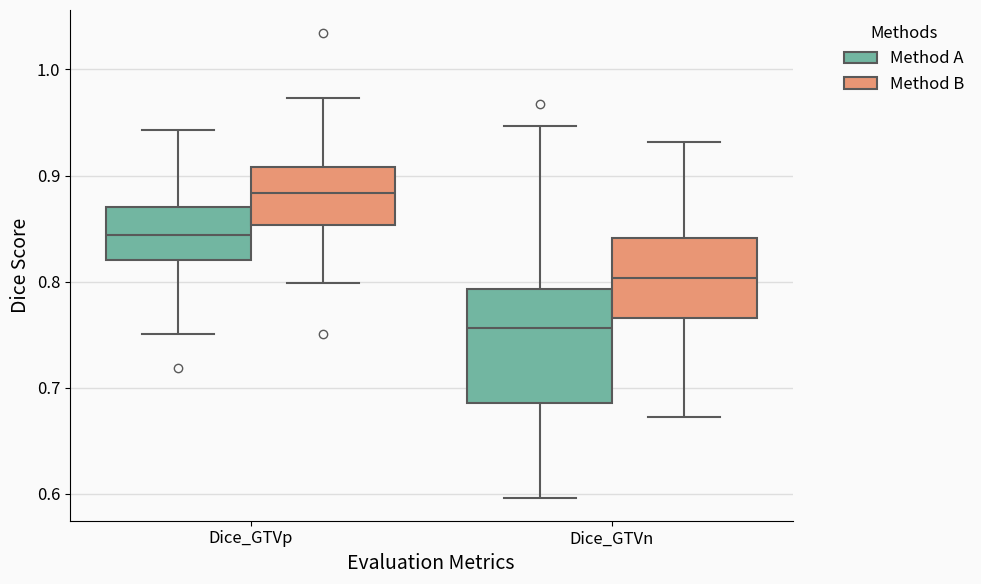

The script that saved this image:
import pandas as pd
import matplotlib.pyplot as plt
import seaborn as sns


def draw_custom_boxplot(
    data_dict,
    save_path,
    font_size=12,
    bg_color="white",
    grid_color="#e0e0e0",
    x_label="Metrics",
    y_label="Values",
    show_outliers=True,
):
    """
    绘制分组 boxplot。

    参数:
    data_dict (dict): 数据字典，格式如 {"Method A": {"Dice_GTVp": [...], ...}, ...}
    save_path (str): 输出图片路径
    font_size (int): 全局字体大小
    bg_color (str): 图表背景颜色
    grid_color (str): 网格线颜色
    x_label (str): X轴标签名称
    y_label (str): Y轴标签名称
    show_outliers (bool): 是否显示 outliers（异常点）
    """
    # 1. 数据转换：将嵌套字典转换为 DataFrame (长格式)
    records = []
    for method, metrics in data_dict.items():
        for metric, values in metrics.items():
            for val in values:
                records.append(
                    {
                        "Method": method,
                        "Metric": metric,
                        "Value": val,
                    }
                )
    df = pd.DataFrame(records)

    # 2. 设置全局样式与字体
    plt.rcParams.update({"font.size": font_size})

    # 3. 创建画布并设置背景色
    fig, ax = plt.subplots(figsize=(10, 6))
    fig.patch.set_facecolor(bg_color)
    ax.set_facecolor(bg_color)

    # 4. 绘制横向网格线（置于图层底层）
    ax.yaxis.grid(True, color=grid_color, linestyle="-", linewidth=1.0, alpha=0.7)
    ax.xaxis.grid(False)
    ax.set_axisbelow(True)  # 确保网格线在图形下方

    # 5. 绘制箱线图
    sns.boxplot(
        data=df,
        x="Metric",
        y="Value",
        hue="Method",
        palette="Set2",  # 可自定义颜色盘，例如 ['#86C6B9', '#F4A582']
        linewidth=1.5,
        showfliers=show_outliers,
        ax=ax,
    )

    # 6. 完善标签和图例细节
    ax.set_xlabel(x_label, fontsize=font_size + 2)
    ax.set_ylabel(y_label, fontsize=font_size + 2)
    ax.tick_params(axis="both", which="major", labelsize=font_size)

    sns.despine()

    plt.legend(
        title="Methods",
        bbox_to_anchor=(1.05, 1),
        loc="upper left",
        frameon=False,
    )

    plt.tight_layout()
    plt.savefig(save_path)
    plt.close()


if __name__ == "__main__":
    import numpy as np

    np.random.seed(42)
    sample_data = {
        "Method A": {
            "Dice_GTVp": np.random.normal(0.85, 0.05, 100),
            "Dice_GTVn": np.random.normal(0.75, 0.08, 100),
        },
        "Method B": {
            "Dice_GTVp": np.random.normal(0.88, 0.04, 100),
            "Dice_GTVn": np.random.normal(0.80, 0.06, 100),
        },
    }

    draw_custom_boxplot(
        data_dict=sample_data,
        save_path="boxplot.svg",
        font_size=12,
        bg_color="#FAFAFA",
        grid_color="#D3D3D3",
        x_label="Evaluation Metrics",
        y_label="Dice Score",
        show_outliers=True,
    )
